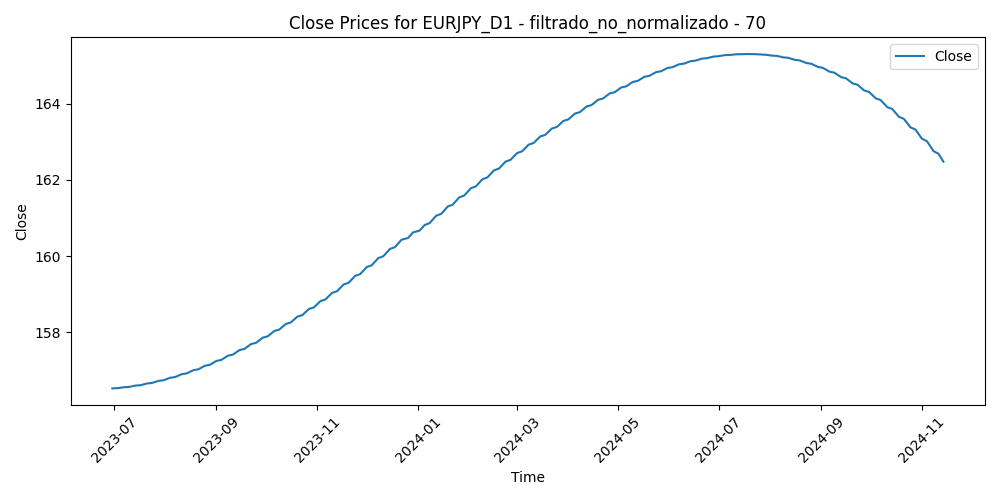

Values plotted in this chart, from the file beside it:
Time, Close, Volume, diferencia_media_70
2023-06-30, 156.5, 98659, -8.171
2023-07-03, 156.5, 88849, -8.397
2023-07-04, 156.5, 64899, -7.479
2023-07-05, 156.5, 94059, -7.124
2023-07-06, 156.6, 107958, -6.86
2023-07-07, 156.6, 101423, -5.612
2023-07-10, 156.6, 98800, -5.088
2023-07-11, 156.6, 99885, -3.974
2023-07-12, 156.6, 111645, -3.503
2023-07-13, 156.6, 108276, -4.137
2023-07-14, 156.6, 112079, -4.793
2023-07-17, 156.6, 93897, -4.719
2023-07-18, 156.6, 110155, -4.573
2023-07-19, 156.6, 108942, -5.01
2023-07-20, 156.6, 108250, -4.3
2023-07-21, 156.7, 104082, -6.04
2023-07-24, 156.7, 102144, -4.653
2023-07-25, 156.7, 97460, -3.762
2023-07-26, 156.7, 107884, -3.359
2023-07-27, 156.7, 129094, -0.8894
2023-07-28, 156.7, 147084, -3.181
2023-07-31, 156.7, 110636, -4.005
2023-08-01, 156.8, 101972, -4.848
2023-08-02, 156.8, 118535, -4.061
2023-08-03, 156.8, 127261, -3.206
2023-08-04, 156.8, 117914, -3.138
2023-08-07, 156.8, 97761, -3.763
2023-08-08, 156.8, 109336, -3.997
2023-08-09, 156.9, 99206, -4.515
2023-08-10, 156.9, 109850, -5.568
2023-08-11, 156.9, 99222, -5.159
2023-08-14, 156.9, 104821, -5.07
2023-08-15, 156.9, 103663, -4.931
2023-08-16, 157, 109603, -5.225
2023-08-17, 157, 112761, -4.419
2023-08-18, 157, 109930, -3.725
2023-08-21, 157, 97506, -4.855
2023-08-22, 157.1, 97007, -3.605
2023-08-23, 157.1, 102217, -2.624
2023-08-24, 157.1, 99955, -2.813
2023-08-25, 157.1, 104447, -3.098
2023-08-28, 157.1, 82165, -3.445
2023-08-29, 157.2, 99340, -3.467
2023-08-30, 157.2, 102008, -4.369
2023-08-31, 157.2, 99242, -2.327
2023-09-01, 157.2, 91996, -1.862
2023-09-04, 157.3, 64337, -2.459
2023-09-05, 157.3, 92888, -2.576
2023-09-06, 157.3, 90976, -2.433
2023-09-07, 157.4, 86263, -1.472
2023-09-08, 157.4, 93096, -1.929
2023-09-11, 157.4, 109157, -1.279
2023-09-12, 157.4, 90009, -1.757
2023-09-13, 157.5, 95418, -1.693
2023-09-14, 157.5, 97223, -0.3207
2023-09-15, 157.5, 89668, -0.8582
2023-09-18, 157.6, 73802, -0.9562
2023-09-19, 157.6, 80558, -0.9544
2023-09-20, 157.6, 88959, -1.101
2023-09-21, 157.7, 97183, -0.2116
... 298 more rows
